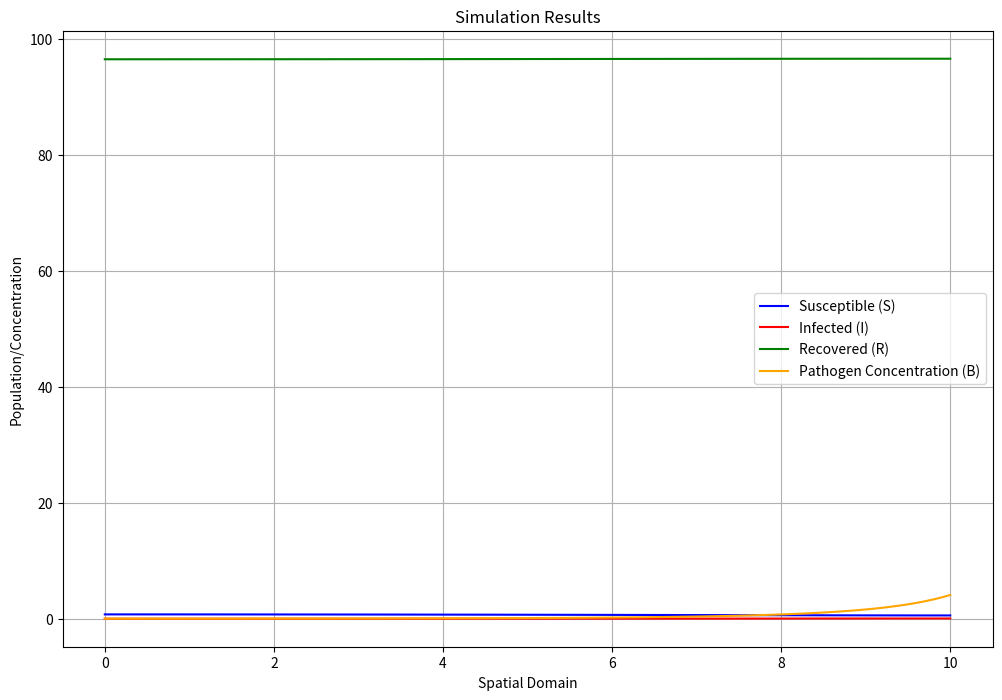

Here is the Python script that generated this plot:
import numpy as np
import matplotlib.pyplot as plt

#Define the Parameters
Lambda = 0.01         # Population influx rate
alpha = 0.02          # enviroment transmission rate
beta = 0.01           # human-to-human transmission
mu = 5e-5             # Natural death rate
omega = 0.01          # Disease-induced death rate
gamma = 0.3           # Recovery rate
delta = 0.1           # Pathogen removal rate
zi = 0.5              # Shedding rate of infected hosts
g = 0.3               # Pathogen intrinsic growth rate
K = 2.0               # Carrying capacity
d = 1.0               # Pathogen diffusion rate
v = 1.0               # Moderate river flow speed

# Diffusion rates of susceptible, infected, recovered
c1 = 1.0
c2 = 1.5
c3 = 1.2


#Compute first reation term
def Reaction1(S, I, B):
    return Lambda - alpha*S*B - beta*S*I - mu*S
#Compute second reaction term
def Reaction2(S, I, B):
    return alpha *S*B + beta*S*I - (mu + omega + gamma)*I
#compute third reaction term
def Reaction3(I, R):
    return gamma*I - mu*R
#compute fourth reaction term
def Reaction4(B, I):
    return g*B * (1 - B/K) + zi*I - delta*B

def FiniteDiffSolver(L, T, nx):
    #initialize variables
    dx = L / (nx - 1)

    max_diffusion = max(c1, c2, c3, d)
    dt_max = 0.4 * (dx**2) / max_diffusion

    nt = int(T / dt_max) + 1
    dt = T / nt

    dS = np.zeros(nx)
    dI = np.zeros(nx)
    dR = np.zeros(nx)
    dB = np.zeros(nx)
    S = np.zeros(nx)
    B = np.zeros(nx)
    I = np.zeros(nx)
    R = np.zeros(nx)

    S[:] = 100.0  # Initial susceptible population
    mid_node = nx // 2  # Dynamically calculate the middle index
    I[mid_node] = 1.0   # Introduce 1 infected person at the middle of the domain

    #iterate over the time nodes
    for n in range(nt):
        #enforce BCs
        S[0] = S[1]
        S[-1] = S[-2]
        I[0] = I[1]
        I[-1] = I[-2]
        R[0] = R[1]
        R[-1] = R[-2]

        #special boundary conditions for B
        B[0] = B[1] / (1 + dx*v/d)
        B[-1] = B[-2] / (1 - dx*v/d)
        dS[:] = 0.0
        dI[:] = 0.0
        dR[:] = 0.0
        dB[:] = 0.0

        #iterate over the spatial nodes
        for i in range(1, nx-1):
            #compute diffusion term + reaction term
            dS[i] = c1 * (S[i+1] - 2*S[i] + S[i-1]) / (dx**2) + \
                Reaction1(S[i], I[i], B[i])
            dI[i] = c2 * (I[i+1] - 2*I[i] + I[i-1]) / (dx**2) + \
                Reaction2(S[i], I[i], B[i])
            dR[i] = c3 * (R[i+1] - 2*R[i] + R[i-1]) / (dx**2) + \
                Reaction3(I[i], R[i])
            dB[i] = d * (B[i+1] - 2*B[i] + B[i-1]) / (dx**2) - \
                v * (B[i+1] - B[i-1]) / (2 * dx) + Reaction4(B[i], I[i])
        #time update
        S += dt * dS
        I += dt * dI
        R += dt * dR
        B += dt * dB
    return S, I, R, B

# sol = FiniteDiffSolver(10.0, 1.0, 200, 5000)
# print("S = " , sol[0])
# print()
# print("I = " , sol[1])
# print()
# print("R = " , sol[2])
# print()
# print("B = " , sol[3])


# print()


# Set simulation parameters
L = 10.0  # Length of the domain
T = 100.0 # Total simulation time
nx = 100  # Number of spatial points

# Run the simulation
S, I, R, B = FiniteDiffSolver(L, T, nx)

# Create spatial grid
x = np.linspace(0, L, nx)

# Plot the results
plt.figure(figsize=(12, 8))

plt.plot(x, S, label='Susceptible (S)', color='blue')
plt.plot(x, I, label='Infected (I)', color='red')
plt.plot(x, R, label='Recovered (R)', color='green')
plt.plot(x, B, label='Pathogen Concentration (B)', color='orange')

plt.xlabel('Spatial Domain')
plt.ylabel('Population/Concentration')
plt.title('Simulation Results')
plt.legend()
plt.grid(True)
plt.show()
